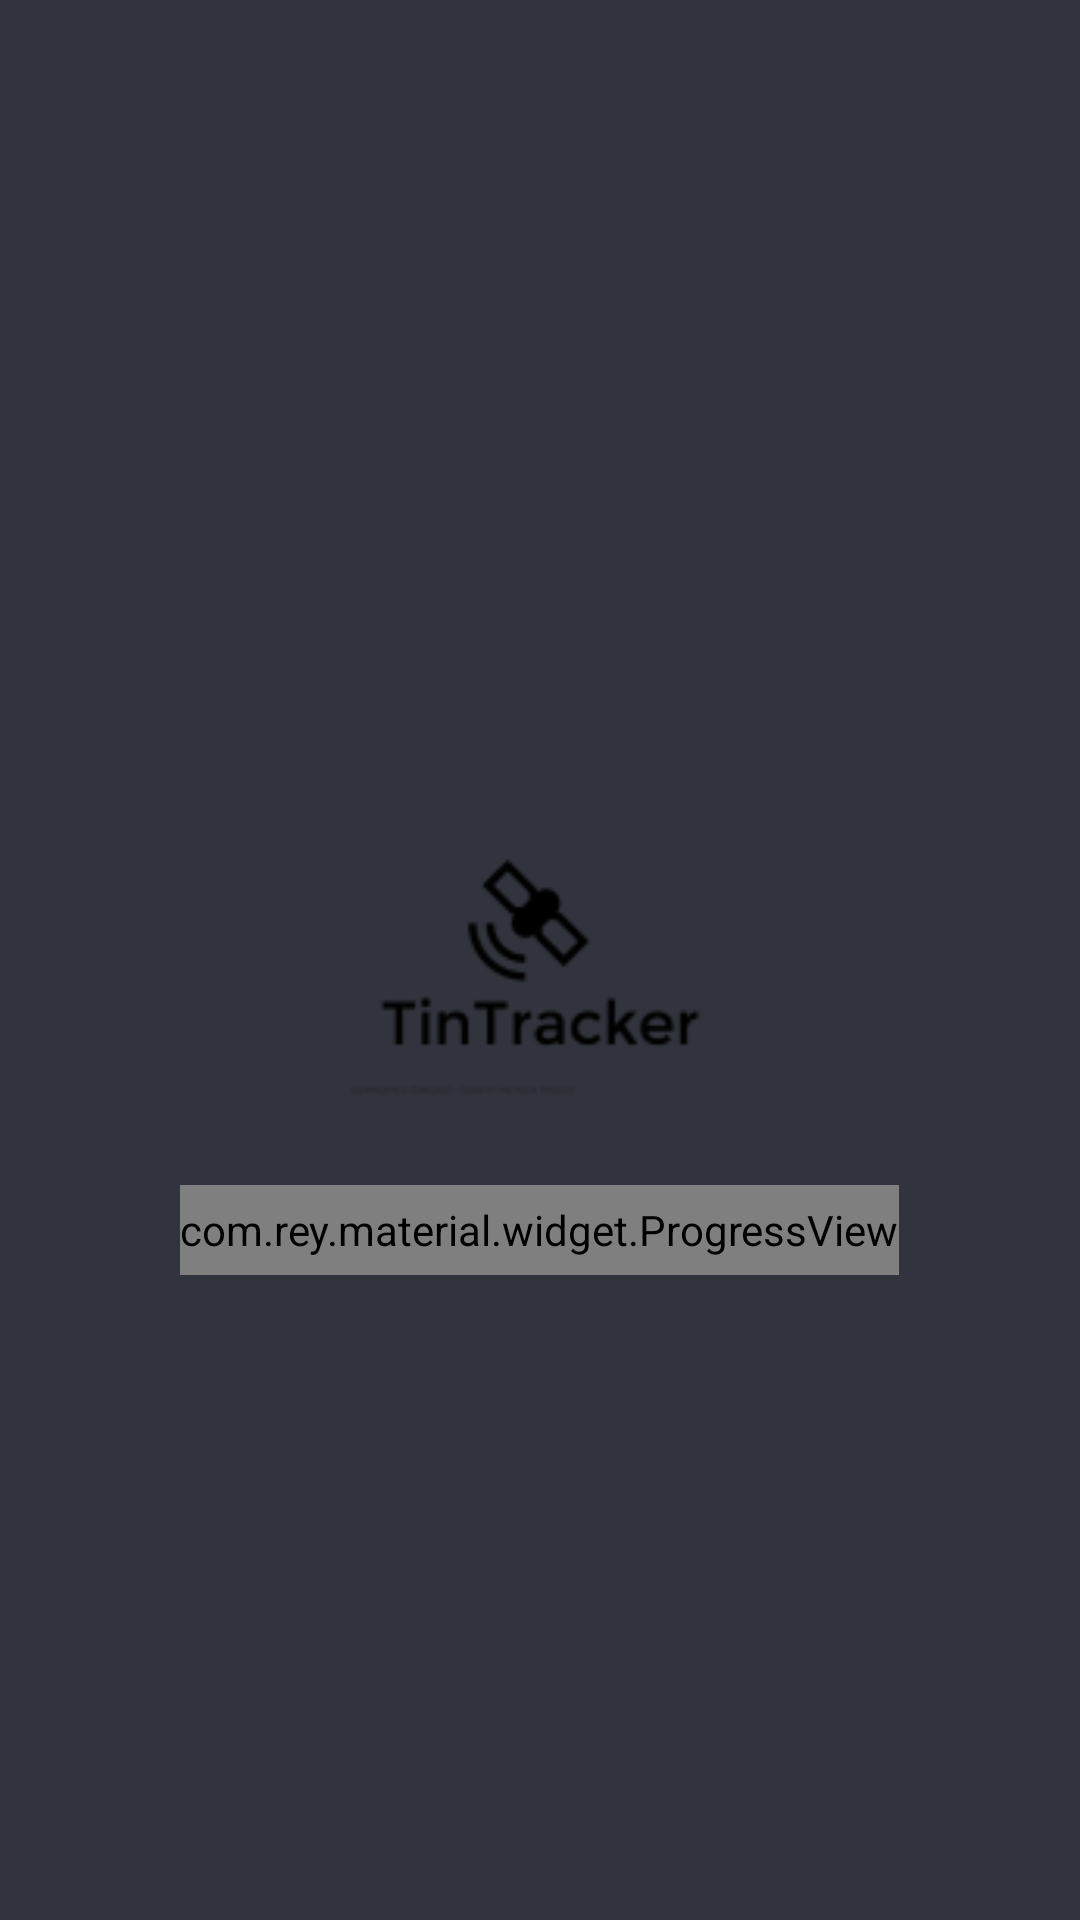

Produce the Android XML layout that renders to this screen, including the resource entries it uses.
<!-- AndroidManifest.xml: application theme AppTheme -->
<!-- res/layout/activity_launcher.xml -->
<?xml version="1.0" encoding="utf-8"?>
<RelativeLayout xmlns:android="http://schemas.android.com/apk/res/android"
    xmlns:tools="http://schemas.android.com/tools"
    android:layout_width="match_parent"
    android:layout_height="match_parent"
    xmlns:app="http://schemas.android.com/apk/res-auto"
    android:paddingBottom="@dimen/activity_vertical_margin"
    android:paddingLeft="@dimen/activity_horizontal_margin"
    android:paddingRight="@dimen/activity_horizontal_margin"
    android:paddingTop="@dimen/activity_vertical_margin"
    tools:context="ng.com.tinweb.www.tintracker.activities.LauncherActivity">

        <ImageView
            android:id="@+id/app_logo"
            android:layout_centerVertical="true"
            android:layout_width="match_parent"
            android:layout_height="150dp"
            android:src="@mipmap/ic_launcher"
            android:contentDescription="@string/app_launcher_logo" />

        <com.rey.material.widget.ProgressView
            android:layout_below="@+id/app_logo"
            android:layout_width="wrap_content"
            android:layout_height="30dp"
            android:layout_centerHorizontal="true"
            app:pv_autostart="true"
            app:pv_circular="true"
            app:pv_progressStyle="@style/Material.Drawable.CircularProgress"
            app:pv_progressMode="indeterminate"
            android:layout_marginBottom="10dp"
            android:id="@+id/loading"
            android:layout_gravity="center" />

</RelativeLayout>
<!-- resources referenced by this layout -->
<resources>
  <!-- mipmap ic_launcher: png bitmap (mipmap-hdpi, 1264 bytes) -->
  <string name="app_launcher_logo">Application Launcher Logo</string>
  <style name="AppTheme" parent="Theme.AppCompat.Light.DarkActionBar">
          
          <item name="colorPrimary">@color/primaryColor</item>
          <item name="colorPrimaryDark">@color/colorPrimaryDark</item>
          <item name="colorAccent">@color/colorAccent</item>
          <item name="android:windowBackground">@color/pageColor</item>
      </style>
  <color name="primaryColor">#555763</color>
  <color name="colorPrimaryDark">#303F9F</color>
  <color name="colorAccent">#FF4081</color>
  <color name="pageColor">#32343D</color>
</resources>
